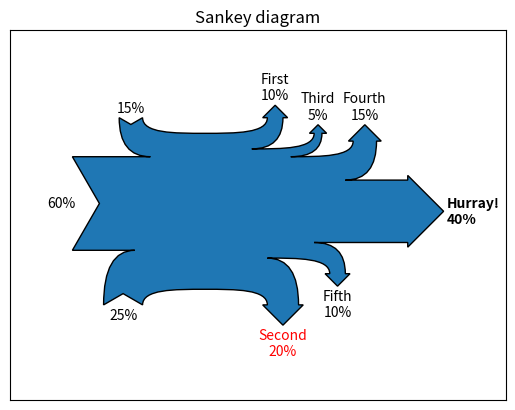

Recreate this plot in Python.
"""
==========================
Yet another Sankey diagram
==========================

This example showcases a more complex sankey diagram.
"""

from __future__ import print_function

__author__ = "Yannick Copin <ycopin@ipnl.in2p3.fr>"
__version__ = "Time-stamp: <10/02/2010 16:49 ycopin@lyopc548.in2p3.fr>"

import numpy as np


def sankey(ax,
           outputs=[100.], outlabels=None,
           inputs=[100.], inlabels='',
           dx=40, dy=10, outangle=45, w=3, inangle=30, offset=2, **kwargs):
    """Draw a Sankey diagram.

    outputs: array of outputs, should sum up to 100%
    outlabels: output labels (same length as outputs),
    or None (use default labels) or '' (no labels)
    inputs and inlabels: similar for inputs
    dx: horizontal elongation
    dy: vertical elongation
    outangle: output arrow angle [deg]
    w: output arrow shoulder
    inangle: input dip angle
    offset: text offset
    **kwargs: propagated to Patch (e.g., fill=False)

    Return (patch,[intexts,outtexts]).
    """
    import matplotlib.patches as mpatches
    from matplotlib.path import Path

    outs = np.absolute(outputs)
    outsigns = np.sign(outputs)
    outsigns[-1] = 0  # Last output

    ins = np.absolute(inputs)
    insigns = np.sign(inputs)
    insigns[0] = 0  # First input

    assert sum(outs) == 100, "Outputs don't sum up to 100%"
    assert sum(ins) == 100, "Inputs don't sum up to 100%"

    def add_output(path, loss, sign=1):
        # Arrow tip height
        h = (loss/2 + w) * np.tan(np.radians(outangle))
        move, (x, y) = path[-1]  # Use last point as reference
        if sign == 0:  # Final loss (horizontal)
            path.extend([(Path.LINETO, [x + dx, y]),
                         (Path.LINETO, [x + dx, y + w]),
                         (Path.LINETO, [x + dx + h, y - loss/2]),  # Tip
                         (Path.LINETO, [x + dx, y - loss - w]),
                         (Path.LINETO, [x + dx, y - loss])])
            outtips.append((sign, path[-3][1]))
        else:  # Intermediate loss (vertical)
            path.extend([(Path.CURVE4, [x + dx/2, y]),
                         (Path.CURVE4, [x + dx, y]),
                         (Path.CURVE4, [x + dx, y + sign*dy]),
                         (Path.LINETO, [x + dx - w, y + sign*dy]),
                         # Tip
                         (Path.LINETO, [
                          x + dx + loss/2, y + sign*(dy + h)]),
                         (Path.LINETO, [x + dx + loss + w, y + sign*dy]),
                         (Path.LINETO, [x + dx + loss, y + sign*dy]),
                         (Path.CURVE3, [x + dx + loss, y - sign*loss]),
                         (Path.CURVE3, [x + dx/2 + loss, y - sign*loss])])
            outtips.append((sign, path[-5][1]))

    def add_input(path, gain, sign=1):
        h = (gain / 2) * np.tan(np.radians(inangle))  # Dip depth
        move, (x, y) = path[-1]  # Use last point as reference
        if sign == 0:  # First gain (horizontal)
            path.extend([(Path.LINETO, [x - dx, y]),
                         (Path.LINETO, [x - dx + h, y + gain/2]),  # Dip
                         (Path.LINETO, [x - dx, y + gain])])
            xd, yd = path[-2][1]  # Dip position
            indips.append((sign, [xd - h, yd]))
        else:  # Intermediate gain (vertical)
            path.extend([(Path.CURVE4, [x - dx/2, y]),
                         (Path.CURVE4, [x - dx, y]),
                         (Path.CURVE4, [x - dx, y + sign*dy]),
                         # Dip
                         (Path.LINETO, [
                          x - dx - gain / 2, y + sign*(dy - h)]),
                         (Path.LINETO, [x - dx - gain, y + sign*dy]),
                         (Path.CURVE3, [x - dx - gain, y - sign*gain]),
                         (Path.CURVE3, [x - dx/2 - gain, y - sign*gain])])
            xd, yd = path[-4][1]  # Dip position
            indips.append((sign, [xd, yd + sign*h]))

    outtips = []  # Output arrow tip dir. and positions
    urpath = [(Path.MOVETO, [0, 100])]  # 1st point of upper right path
    lrpath = [(Path.LINETO, [0, 0])]  # 1st point of lower right path
    for loss, sign in zip(outs, outsigns):
        add_output(sign >= 0 and urpath or lrpath, loss, sign=sign)

    indips = []  # Input arrow tip dir. and positions
    llpath = [(Path.LINETO, [0, 0])]  # 1st point of lower left path
    ulpath = [(Path.MOVETO, [0, 100])]  # 1st point of upper left path
    for gain, sign in reversed(list(zip(ins, insigns))):
        add_input(sign <= 0 and llpath or ulpath, gain, sign=sign)

    def revert(path):
        """A path is not just revertable by path[::-1] because of Bezier
        curves."""
        rpath = []
        nextmove = Path.LINETO
        for move, pos in path[::-1]:
            rpath.append((nextmove, pos))
            nextmove = move
        return rpath

    # Concatenate subpathes in correct order
    path = urpath + revert(lrpath) + llpath + revert(ulpath)

    codes, verts = zip(*path)
    verts = np.array(verts)

    # Path patch
    path = Path(verts, codes)
    patch = mpatches.PathPatch(path, **kwargs)
    ax.add_patch(patch)

    if False:  # DEBUG
        print("urpath", urpath)
        print("lrpath", revert(lrpath))
        print("llpath", llpath)
        print("ulpath", revert(ulpath))
        xs, ys = zip(*verts)
        ax.plot(xs, ys, 'go-')

    # Labels

    def set_labels(labels, values):
        """Set or check labels according to values."""
        if labels == '':  # No labels
            return labels
        elif labels is None:  # Default labels
            return ['%2d%%' % val for val in values]
        else:
            assert len(labels) == len(values)
            return labels

    def put_labels(labels, positions, output=True):
        """Put labels to positions."""
        texts = []
        lbls = output and labels or labels[::-1]
        for i, label in enumerate(lbls):
            s, (x, y) = positions[i]  # Label direction and position
            if s == 0:
                t = ax.text(x + offset, y, label,
                            ha=output and 'left' or 'right', va='center')
            elif s > 0:
                t = ax.text(x, y + offset, label, ha='center', va='bottom')
            else:
                t = ax.text(x, y - offset, label, ha='center', va='top')
            texts.append(t)
        return texts

    outlabels = set_labels(outlabels, outs)
    outtexts = put_labels(outlabels, outtips, output=True)

    inlabels = set_labels(inlabels, ins)
    intexts = put_labels(inlabels, indips, output=False)

    # Axes management
    ax.set_xlim(verts[:, 0].min() - dx, verts[:, 0].max() + dx)
    ax.set_ylim(verts[:, 1].min() - dy, verts[:, 1].max() + dy)
    ax.set_aspect('equal', adjustable='datalim')

    return patch, [intexts, outtexts]


if __name__ == '__main__':

    import matplotlib.pyplot as plt

    outputs = [10., -20., 5., 15., -10., 40.]
    outlabels = ['First', 'Second', 'Third', 'Fourth', 'Fifth', 'Hurray!']
    outlabels = [s + '\n%d%%' % abs(l) for l, s in zip(outputs, outlabels)]

    inputs = [60., -25., 15.]

    fig = plt.figure()
    ax = fig.add_subplot(1, 1, 1, xticks=[], yticks=[], title="Sankey diagram")

    patch, (intexts, outtexts) = sankey(ax, outputs=outputs,
                                        outlabels=outlabels, inputs=inputs,
                                        inlabels=None)
    outtexts[1].set_color('r')
    outtexts[-1].set_fontweight('bold')

    plt.show()
